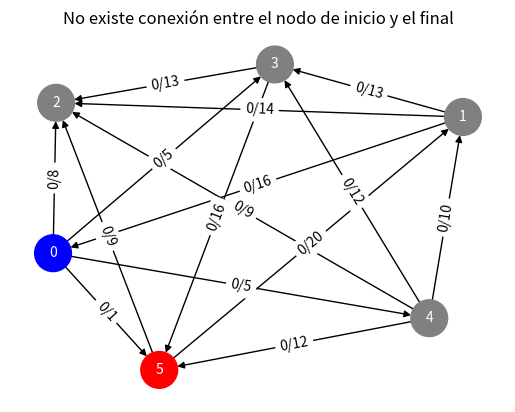
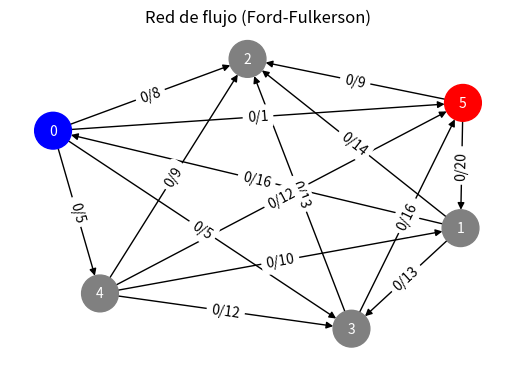

Source code (Python) for these figures, in order:
import networkx as nx
import matplotlib.pyplot as plt
import numpy as np
from matplotlib.widgets import Button

# Clase para crear el grafo y manejar el algoritmo Ford-Fulkerson
class GraphVisualization:
    def __init__(self, graph, source, sink):
        self.graph = graph
        self.n = len(graph)
        self.G = nx.DiGraph()
        self.source = source
        self.sink = sink
        self.pos = None
        self.flow = 0
        self.max_flow = 0
        self.parent = [-1] * self.n
        self.build_graph()
        self.paths = []
        self.current_path = None
        self.current_flow = 0
        self.init_visualization()

    # Construir el grafo a partir de la matriz de adyacencia
    def build_graph(self):
        for i in range(self.n):
            for j in range(self.n):
                if self.graph[i][j] > 0:
                    self.G.add_edge(i, j, capacity=self.graph[i][j], flow=0)

    # Realiza BFS para encontrar un camino con capacidad residual
    def bfs(self, s, t, parent):
        visited = [False] * self.n
        queue = [s]
        visited[s] = True

        while queue:
            u = queue.pop(0)

            for v in range(self.n):
                if visited[v] == False and self.graph[u][v] > 0:
                    queue.append(v)
                    visited[v] = True
                    parent[v] = u
                    if v == t:
                        return True

        return False

    # Método principal para ejecutar el algoritmo Ford-Fulkerson paso a paso
    def ford_fulkerson_step_by_step(self):
        self.paths = []

        while self.bfs(self.source, self.sink, self.parent):
            path_flow = float("Inf")
            s = self.sink
            path = []
            
            while s != self.source:
                path_flow = min(path_flow, self.graph[self.parent[s]][s])
                path.insert(0, (self.parent[s], s))  # Guardar el camino
                s = self.parent[s]
            
            self.paths.append((path, path_flow))
            self.flow += path_flow

            # Actualizar las capacidades residuales
            v = self.sink
            while v != self.source:
                u = self.parent[v]
                self.graph[u][v] -= path_flow
                self.graph[v][u] += path_flow
                v = self.parent[v]

        self.max_flow = self.flow
        self.current_path = None  # Reiniciar el camino actual

    # Visualización inicial del grafo
    def init_visualization(self):
        plt.clf()  # Limpiar la figura
        self.pos = nx.spring_layout(self.G, k=5.5)  # Aumentar el valor de k para más dispersión
        plt.title("Red de flujo (Ford-Fulkerson)")
        self.draw_graph()

    # Dibujar el grafo y mostrar capacidades y flujos
    def draw_graph(self):
        edge_colors = []
        edge_labels = {}

        for u, v, d in self.G.edges(data=True):
            # Si no hay camino actual, coloreamos todas las aristas en negro
            if self.current_path is not None and (u, v) in self.current_path:
                edge_colors.append("green")  # Camino actual
            elif d['flow'] == d['capacity']:
                edge_colors.append("red")  # Arista saturada
            else:
                edge_colors.append("black")  # Arista normal

            edge_labels[(u, v)] = f"{d['flow']}/{d['capacity']}"

        # Colorear el nodo fuente y sumidero
        node_colors = ['blue' if node == self.source else 'red' if node == self.sink else 'gray' for node in self.G.nodes()]

        nx.draw(self.G, self.pos, with_labels=True, node_color=node_colors, edge_color=edge_colors, node_size=700, font_size=10, font_color='white')
        nx.draw_networkx_edge_labels(self.G, self.pos, edge_labels=edge_labels)

        # Mostrar el flujo máximo si hemos terminado
        if not self.paths and self.max_flow == 0:
            plt.title("No existe conexión entre el nodo de inicio y el final")
        elif not self.paths and self.max_flow > 0:
            plt.title(f"Flujo máximo: {self.max_flow}")

        plt.draw()

    # Avanzar al siguiente paso del flujo
    def next_step(self, event):
        if not self.paths:
            print(f"Flujo máximo: {self.max_flow}")
            plt.title(f"Flujo máximo: {self.max_flow}")
            return

        path, path_flow = self.paths.pop(0)
        self.current_path = path
        self.current_flow = path_flow

        # Actualizar el grafo de NetworkX
        for u, v in path:
            self.G[u][v]['flow'] += path_flow
            if self.G.has_edge(v, u):
                self.G[v][u]['flow'] -= path_flow

        # Mostrar los nodos del camino utilizado
        path_nodes = " -> ".join(str(u) for u, _ in path)
        print(f"Camino utilizado: {path_nodes}")

        self.draw_graph()

# Generar una matriz de adyacencia aleatoria de 16x16 con conexiones limitadas
np.random.seed(55)  # Para tener resultados reproducibles (opcional)
matrix_size = 6

# Generamos una matriz de adyacencia aleatoria, pero con pocas conexiones (probabilidad del 30%)
graph = np.random.randint(0, 21, size=(matrix_size, matrix_size))  # Capacidades aleatorias entre 0 y 20
np.fill_diagonal(graph, 0)  # No permitir bucles en el grafo

# Asegurar que el grafo sea dirigido y unidireccional
for i in range(matrix_size):
    for j in range(i+1, matrix_size):  # Solo revisar la mitad superior de la matriz
        if np.random.rand() < 0.5:  # 50% de probabilidad de eliminar una dirección
            graph[j][i] = 0  # Eliminar la conexión de j -> i
        else:
            graph[i][j] = 0  # Eliminar la conexión de i -> j

source = 0
sink = matrix_size - 1

# Crear instancia del grafo
graph_vis = GraphVisualization(graph, source, sink)

# Ejecutar el algoritmo Ford-Fulkerson paso a paso
graph_vis.ford_fulkerson_step_by_step()

# Configurar el botón para avanzar paso a paso
fig, ax = plt.subplots()
plt.subplots_adjust(bottom=0.2)

# Crear botón
ax_button = plt.axes([0.4, 0.05, 0.2, 0.075])
button = Button(ax_button, 'Siguiente')
button.on_clicked(graph_vis.next_step)

# Mostrar visualización inicial
graph_vis.init_visualization()
plt.show()
